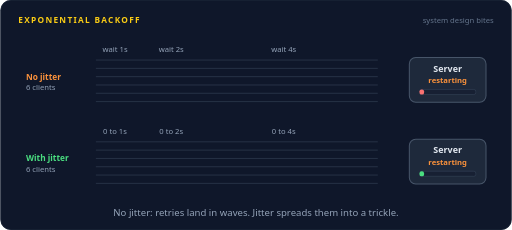
t = 0.00 s
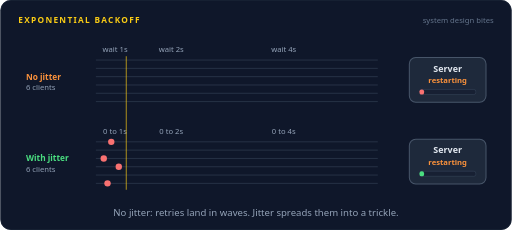
t = 1.60 s
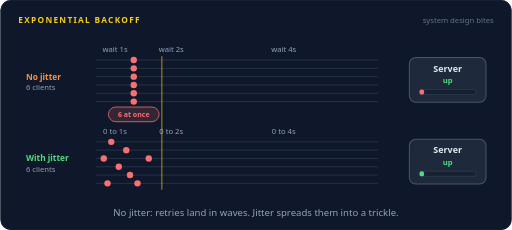
t = 3.50 s
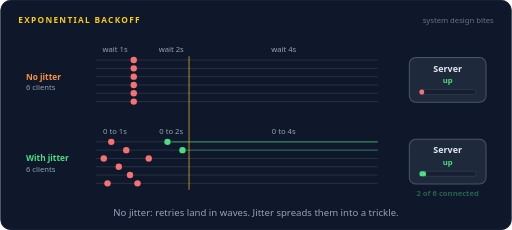
t = 4.95 s
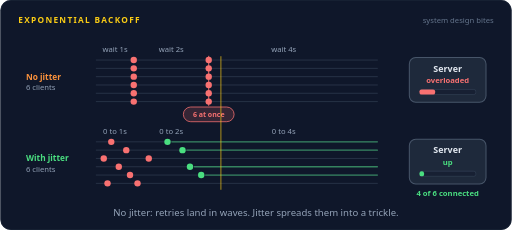
t = 6.65 s
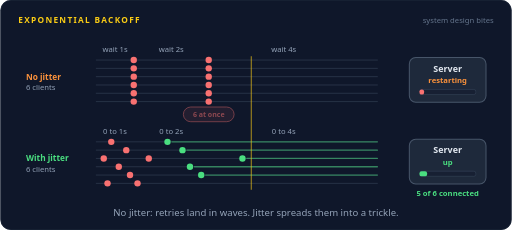
t = 8.27 s

The animated SVG that drew these frames (rendered in a browser with its animation timeline set to each time). Animation: 64 SMIL elements (animate=63,animateTransform=1); frames cover the first 8.27 s, repeats indefinitely.

<svg xmlns="http://www.w3.org/2000/svg" width="800" height="360" viewBox="0 0 800 360" role="img" aria-labelledby="title desc"><title id="title">Exponential backoff</title><desc id="desc">Six game clients lose the matchmaking server at the same moment and retry with waits of 1, 2 and 4 seconds. Without jitter all six retry at the same instants, and each wave overloads the server again. With jitter each client picks a random wait, the retries spread out and every client connects.</desc><rect width="800" height="360" rx="16" fill="#0f172a"/><rect x="0.5" y="0.5" width="799" height="359" rx="16" fill="none" stroke="#1e293b"/><text x="28" y="36" font-family="system-ui,-apple-system,'Segoe UI',Roboto,Helvetica,Arial,sans-serif" font-size="13" font-weight="700" letter-spacing="2" fill="#facc15">EXPONENTIAL BACKOFF</text><text x="772" y="36" font-family="system-ui,-apple-system,'Segoe UI',Roboto,Helvetica,Arial,sans-serif" font-size="12" fill="#64748b" text-anchor="end">system design bites</text><path d="M150,94 L590,94" fill="none" stroke="#334155" stroke-width="1" stroke-linecap="round" stroke-linejoin="round"></path><path d="M150,107 L590,107" fill="none" stroke="#334155" stroke-width="1" stroke-linecap="round" stroke-linejoin="round"></path><path d="M150,120 L590,120" fill="none" stroke="#334155" stroke-width="1" stroke-linecap="round" stroke-linejoin="round"></path><path d="M150,133 L590,133" fill="none" stroke="#334155" stroke-width="1" stroke-linecap="round" stroke-linejoin="round"></path><path d="M150,146 L590,146" fill="none" stroke="#334155" stroke-width="1" stroke-linecap="round" stroke-linejoin="round"></path><path d="M150,159 L590,159" fill="none" stroke="#334155" stroke-width="1" stroke-linecap="round" stroke-linejoin="round"></path><text x="40" y="124.5" font-family="system-ui,-apple-system,'Segoe UI',Roboto,Helvetica,Arial,sans-serif" font-size="13" font-weight="700" fill="#fb923c" text-anchor="start">No jitter</text><text x="40" y="141.5" font-family="system-ui,-apple-system,'Segoe UI',Roboto,Helvetica,Arial,sans-serif" font-size="12" font-weight="400" fill="#94a3b8" text-anchor="start">6 clients</text><text x="179.3333" y="82" font-family="system-ui,-apple-system,'Segoe UI',Roboto,Helvetica,Arial,sans-serif" font-size="12" font-weight="400" fill="#94a3b8" text-anchor="middle">wait 1s</text><text x="267.3333" y="82" font-family="system-ui,-apple-system,'Segoe UI',Roboto,Helvetica,Arial,sans-serif" font-size="12" font-weight="400" fill="#94a3b8" text-anchor="middle">wait 2s</text><text x="443.3333" y="82" font-family="system-ui,-apple-system,'Segoe UI',Roboto,Helvetica,Arial,sans-serif" font-size="12" font-weight="400" fill="#94a3b8" text-anchor="middle">wait 4s</text><g opacity="0"><animate attributeName="opacity" dur="16s" repeatCount="indefinite" calcMode="linear" keyTimes="0;0.125;0.14;0.935;0.95;1" values="0;0;1;1;0;0"/><circle cx="208.6667" cy="94" r="5" fill="#f87171"></circle></g><g opacity="0"><animate attributeName="opacity" dur="16s" repeatCount="indefinite" calcMode="linear" keyTimes="0;0.125;0.14;0.935;0.95;1" values="0;0;1;1;0;0"/><circle cx="208.6667" cy="107" r="5" fill="#f87171"></circle></g><g opacity="0"><animate attributeName="opacity" dur="16s" repeatCount="indefinite" calcMode="linear" keyTimes="0;0.125;0.14;0.935;0.95;1" values="0;0;1;1;0;0"/><circle cx="208.6667" cy="120" r="5" fill="#f87171"></circle></g><g opacity="0"><animate attributeName="opacity" dur="16s" repeatCount="indefinite" calcMode="linear" keyTimes="0;0.125;0.14;0.935;0.95;1" values="0;0;1;1;0;0"/><circle cx="208.6667" cy="133" r="5" fill="#f87171"></circle></g><g opacity="0"><animate attributeName="opacity" dur="16s" repeatCount="indefinite" calcMode="linear" keyTimes="0;0.125;0.14;0.935;0.95;1" values="0;0;1;1;0;0"/><circle cx="208.6667" cy="146" r="5" fill="#f87171"></circle></g><g opacity="0"><animate attributeName="opacity" dur="16s" repeatCount="indefinite" calcMode="linear" keyTimes="0;0.125;0.14;0.935;0.95;1" values="0;0;1;1;0;0"/><circle cx="208.6667" cy="159" r="5" fill="#f87171"></circle></g><g opacity="0"><animate attributeName="opacity" dur="16s" repeatCount="indefinite" calcMode="linear" keyTimes="0;0.125;0.14;0.1725;0.1875;1" values="0;0;1;1;0;0"/><path d="M208.66666666666666,88 L208.66666666666666,165" fill="none" stroke="#f87171" stroke-width="1.5" stroke-linecap="round" stroke-linejoin="round"></path></g><g opacity="0"><animate attributeName="opacity" dur="16s" repeatCount="indefinite" calcMode="linear" keyTimes="0;0.125;0.14;0.26;0.275;1" values="0;0;1;1;0;0"/><rect x="168.9767" y="167.5" width="79.38" height="23" rx="11.5" fill="#f87171" fill-opacity="0.16" stroke="#f87171" stroke-width="1.2"/><text x="208.6667" y="182.96" font-family="system-ui,-apple-system,'Segoe UI',Roboto,Helvetica,Arial,sans-serif" font-size="11" font-weight="600" fill="#f87171" text-anchor="middle">6 at once</text></g><g opacity="0"><animate attributeName="opacity" dur="16s" repeatCount="indefinite" calcMode="linear" keyTimes="0;0.375;0.39;0.935;0.95;1" values="0;0;1;1;0;0"/><circle cx="326" cy="94" r="5" fill="#f87171"></circle></g><g opacity="0"><animate attributeName="opacity" dur="16s" repeatCount="indefinite" calcMode="linear" keyTimes="0;0.375;0.39;0.935;0.95;1" values="0;0;1;1;0;0"/><circle cx="326" cy="107" r="5" fill="#f87171"></circle></g><g opacity="0"><animate attributeName="opacity" dur="16s" repeatCount="indefinite" calcMode="linear" keyTimes="0;0.375;0.39;0.935;0.95;1" values="0;0;1;1;0;0"/><circle cx="326" cy="120" r="5" fill="#f87171"></circle></g><g opacity="0"><animate attributeName="opacity" dur="16s" repeatCount="indefinite" calcMode="linear" keyTimes="0;0.375;0.39;0.935;0.95;1" values="0;0;1;1;0;0"/><circle cx="326" cy="133" r="5" fill="#f87171"></circle></g><g opacity="0"><animate attributeName="opacity" dur="16s" repeatCount="indefinite" calcMode="linear" keyTimes="0;0.375;0.39;0.935;0.95;1" values="0;0;1;1;0;0"/><circle cx="326" cy="146" r="5" fill="#f87171"></circle></g><g opacity="0"><animate attributeName="opacity" dur="16s" repeatCount="indefinite" calcMode="linear" keyTimes="0;0.375;0.39;0.935;0.95;1" values="0;0;1;1;0;0"/><circle cx="326" cy="159" r="5" fill="#f87171"></circle></g><g opacity="0"><animate attributeName="opacity" dur="16s" repeatCount="indefinite" calcMode="linear" keyTimes="0;0.375;0.39;0.4225;0.4375;1" values="0;0;1;1;0;0"/><path d="M326.0,88 L326.0,165" fill="none" stroke="#f87171" stroke-width="1.5" stroke-linecap="round" stroke-linejoin="round"></path></g><g opacity="0"><animate attributeName="opacity" dur="16s" repeatCount="indefinite" calcMode="linear" keyTimes="0;0.375;0.39;0.51;0.525;1" values="0;0;1;1;0;0"/><rect x="286.31" y="167.5" width="79.38" height="23" rx="11.5" fill="#f87171" fill-opacity="0.16" stroke="#f87171" stroke-width="1.2"/><text x="326" y="182.96" font-family="system-ui,-apple-system,'Segoe UI',Roboto,Helvetica,Arial,sans-serif" font-size="11" font-weight="600" fill="#f87171" text-anchor="middle">6 at once</text></g><g opacity="0"><animate attributeName="opacity" dur="16s" repeatCount="indefinite" calcMode="linear" keyTimes="0;0.875;0.89;0.935;0.95;1" values="0;0;1;1;0;0"/><circle cx="560.6667" cy="94" r="5" fill="#f87171"></circle></g><g opacity="0"><animate attributeName="opacity" dur="16s" repeatCount="indefinite" calcMode="linear" keyTimes="0;0.875;0.89;0.935;0.95;1" values="0;0;1;1;0;0"/><circle cx="560.6667" cy="107" r="5" fill="#f87171"></circle></g><g opacity="0"><animate attributeName="opacity" dur="16s" repeatCount="indefinite" calcMode="linear" keyTimes="0;0.875;0.89;0.935;0.95;1" values="0;0;1;1;0;0"/><circle cx="560.6667" cy="120" r="5" fill="#f87171"></circle></g><g opacity="0"><animate attributeName="opacity" dur="16s" repeatCount="indefinite" calcMode="linear" keyTimes="0;0.875;0.89;0.935;0.95;1" values="0;0;1;1;0;0"/><circle cx="560.6667" cy="133" r="5" fill="#f87171"></circle></g><g opacity="0"><animate attributeName="opacity" dur="16s" repeatCount="indefinite" calcMode="linear" keyTimes="0;0.875;0.89;0.935;0.95;1" values="0;0;1;1;0;0"/><circle cx="560.6667" cy="146" r="5" fill="#f87171"></circle></g><g opacity="0"><animate attributeName="opacity" dur="16s" repeatCount="indefinite" calcMode="linear" keyTimes="0;0.875;0.89;0.935;0.95;1" values="0;0;1;1;0;0"/><circle cx="560.6667" cy="159" r="5" fill="#f87171"></circle></g><g opacity="0"><animate attributeName="opacity" dur="16s" repeatCount="indefinite" calcMode="linear" keyTimes="0;0.875;0.89;0.9225;0.9375;1" values="0;0;1;1;0;0"/><path d="M560.6666666666667,88 L560.6666666666667,165" fill="none" stroke="#f87171" stroke-width="1.5" stroke-linecap="round" stroke-linejoin="round"></path></g><g opacity="0"><animate attributeName="opacity" dur="16s" repeatCount="indefinite" calcMode="linear" keyTimes="0;0.875;0.89;0.935;0.95;1" values="0;0;1;1;0;0"/><rect x="520.9767" y="167.5" width="79.38" height="23" rx="11.5" fill="#f87171" fill-opacity="0.16" stroke="#f87171" stroke-width="1.2"/><text x="560.6667" y="182.96" font-family="system-ui,-apple-system,'Segoe UI',Roboto,Helvetica,Arial,sans-serif" font-size="11" font-weight="600" fill="#f87171" text-anchor="middle">6 at once</text></g><rect x="640" y="90" width="120" height="70" rx="10" fill="#1e293b" stroke="#475569" stroke-width="1.6"/><text x="700" y="112" font-family="system-ui,-apple-system,'Segoe UI',Roboto,Helvetica,Arial,sans-serif" font-size="14" font-weight="600" fill="#e2e8f0" text-anchor="middle">Server</text><text x="700" y="130" font-family="system-ui,-apple-system,'Segoe UI',Roboto,Helvetica,Arial,sans-serif" font-size="12" font-weight="600" fill="#fb923c" text-anchor="middle" opacity="0">restarting<animate attributeName="opacity" dur="16s" repeatCount="indefinite" calcMode="linear" keyTimes="0;0.1725;0.1875;1" values="1;1;0;0"/></text><text x="700" y="130" font-family="system-ui,-apple-system,'Segoe UI',Roboto,Helvetica,Arial,sans-serif" font-size="12" font-weight="600" fill="#4ade80" text-anchor="middle" opacity="0">up<animate attributeName="opacity" dur="16s" repeatCount="indefinite" calcMode="linear" keyTimes="0;0.1875;0.2025;0.36;0.375;1" values="0;0;1;1;0;0"/></text><text x="700" y="130" font-family="system-ui,-apple-system,'Segoe UI',Roboto,Helvetica,Arial,sans-serif" font-size="12" font-weight="600" fill="#f87171" text-anchor="middle" opacity="0">overloaded<animate attributeName="opacity" dur="16s" repeatCount="indefinite" calcMode="linear" keyTimes="0;0.375;0.39;0.4225;0.4375;1" values="0;0;1;1;0;0"/></text><text x="700" y="130" font-family="system-ui,-apple-system,'Segoe UI',Roboto,Helvetica,Arial,sans-serif" font-size="12" font-weight="600" fill="#fb923c" text-anchor="middle" opacity="0">restarting<animate attributeName="opacity" dur="16s" repeatCount="indefinite" calcMode="linear" keyTimes="0;0.4375;0.4525;0.86;0.875;1" values="0;0;1;1;0;0"/></text><text x="700" y="130" font-family="system-ui,-apple-system,'Segoe UI',Roboto,Helvetica,Arial,sans-serif" font-size="12" font-weight="600" fill="#f87171" text-anchor="middle" opacity="0">overloaded<animate attributeName="opacity" dur="16s" repeatCount="indefinite" calcMode="linear" keyTimes="0;0.875;0.89;0.935;0.95;1" values="0;0;1;1;0;0"/></text><text x="700" y="130" font-family="system-ui,-apple-system,'Segoe UI',Roboto,Helvetica,Arial,sans-serif" font-size="12" font-weight="600" fill="#fb923c" text-anchor="middle" opacity="0">restarting<animate attributeName="opacity" dur="16s" repeatCount="indefinite" calcMode="linear" keyTimes="0;0.95;0.965;1" values="0;0;1;1"/></text><rect x="656" y="140" width="88" height="8" rx="3" fill="#172033" stroke="#334155"/><rect x="656" y="140" width="7.04" height="8" rx="3" fill="#f87171"><animate attributeName="width" dur="16s" repeatCount="indefinite" calcMode="linear" keyTimes="0;0.1187;0.1313;0.175;0.3688;0.3812;0.425;0.8688;0.8812;0.925;1" values="7.04;7.04;88;7.04;7.04;88;7.04;7.04;88;7.04;7.04"/></rect><path d="M150,222 L590,222" fill="none" stroke="#334155" stroke-width="1" stroke-linecap="round" stroke-linejoin="round"></path><path d="M150,235 L590,235" fill="none" stroke="#334155" stroke-width="1" stroke-linecap="round" stroke-linejoin="round"></path><path d="M150,248 L590,248" fill="none" stroke="#334155" stroke-width="1" stroke-linecap="round" stroke-linejoin="round"></path><path d="M150,261 L590,261" fill="none" stroke="#334155" stroke-width="1" stroke-linecap="round" stroke-linejoin="round"></path><path d="M150,274 L590,274" fill="none" stroke="#334155" stroke-width="1" stroke-linecap="round" stroke-linejoin="round"></path><path d="M150,287 L590,287" fill="none" stroke="#334155" stroke-width="1" stroke-linecap="round" stroke-linejoin="round"></path><text x="40" y="252.5" font-family="system-ui,-apple-system,'Segoe UI',Roboto,Helvetica,Arial,sans-serif" font-size="13" font-weight="700" fill="#4ade80" text-anchor="start">With jitter</text><text x="40" y="269.5" font-family="system-ui,-apple-system,'Segoe UI',Roboto,Helvetica,Arial,sans-serif" font-size="12" font-weight="400" fill="#94a3b8" text-anchor="start">6 clients</text><text x="179.3333" y="210" font-family="system-ui,-apple-system,'Segoe UI',Roboto,Helvetica,Arial,sans-serif" font-size="12" font-weight="400" fill="#94a3b8" text-anchor="middle">0 to 1s</text><text x="267.3333" y="210" font-family="system-ui,-apple-system,'Segoe UI',Roboto,Helvetica,Arial,sans-serif" font-size="12" font-weight="400" fill="#94a3b8" text-anchor="middle">0 to 2s</text><text x="443.3333" y="210" font-family="system-ui,-apple-system,'Segoe UI',Roboto,Helvetica,Arial,sans-serif" font-size="12" font-weight="400" fill="#94a3b8" text-anchor="middle">0 to 4s</text><g opacity="0"><animate attributeName="opacity" dur="16s" repeatCount="indefinite" calcMode="linear" keyTimes="0;0.05;0.065;0.935;0.95;1" values="0;0;1;1;0;0"/><circle cx="173.4667" cy="222" r="5" fill="#f87171"></circle></g><g opacity="0"><animate attributeName="opacity" dur="16s" repeatCount="indefinite" calcMode="linear" keyTimes="0;0.2375;0.2525;0.935;0.95;1" values="0;0;1;1;0;0"/><circle cx="261.4667" cy="222" r="5" fill="#4ade80"></circle></g><g opacity="0"><animate attributeName="opacity" dur="16s" repeatCount="indefinite" calcMode="linear" keyTimes="0;0.25;0.265;0.935;0.95;1" values="0;0;1;1;0;0"/><path d="M268.4666666666667,222 L590,222" fill="none" stroke="#4ade80" stroke-width="2" stroke-linecap="round" stroke-linejoin="round" opacity="0.5"></path></g><g opacity="0"><animate attributeName="opacity" dur="16s" repeatCount="indefinite" calcMode="linear" keyTimes="0;0.1;0.115;0.935;0.95;1" values="0;0;1;1;0;0"/><circle cx="196.9333" cy="235" r="5" fill="#f87171"></circle></g><g opacity="0"><animate attributeName="opacity" dur="16s" repeatCount="indefinite" calcMode="linear" keyTimes="0;0.2875;0.3025;0.935;0.95;1" values="0;0;1;1;0;0"/><circle cx="284.9333" cy="235" r="5" fill="#4ade80"></circle></g><g opacity="0"><animate attributeName="opacity" dur="16s" repeatCount="indefinite" calcMode="linear" keyTimes="0;0.3;0.315;0.935;0.95;1" values="0;0;1;1;0;0"/><path d="M291.9333333333333,235 L590,235" fill="none" stroke="#4ade80" stroke-width="2" stroke-linecap="round" stroke-linejoin="round" opacity="0.5"></path></g><g opacity="0"><animate attributeName="opacity" dur="16s" repeatCount="indefinite" calcMode="linear" keyTimes="0;0.025;0.04;0.935;0.95;1" values="0;0;1;1;0;0"/><circle cx="161.7333" cy="248" r="5" fill="#f87171"></circle></g><g opacity="0"><animate attributeName="opacity" dur="16s" repeatCount="indefinite" calcMode="linear" keyTimes="0;0.175;0.19;0.935;0.95;1" values="0;0;1;1;0;0"/><circle cx="232.1333" cy="248" r="5" fill="#f87171"></circle></g><g opacity="0"><animate attributeName="opacity" dur="16s" repeatCount="indefinite" calcMode="linear" keyTimes="0;0.4875;0.5025;0.935;0.95;1" values="0;0;1;1;0;0"/><circle cx="378.8" cy="248" r="5" fill="#4ade80"></circle></g><g opacity="0"><animate attributeName="opacity" dur="16s" repeatCount="indefinite" calcMode="linear" keyTimes="0;0.5;0.515;0.935;0.95;1" values="0;0;1;1;0;0"/><path d="M385.8,248 L590,248" fill="none" stroke="#4ade80" stroke-width="2" stroke-linecap="round" stroke-linejoin="round" opacity="0.5"></path></g><g opacity="0"><animate attributeName="opacity" dur="16s" repeatCount="indefinite" calcMode="linear" keyTimes="0;0.075;0.09;0.935;0.95;1" values="0;0;1;1;0;0"/><circle cx="185.2" cy="261" r="5" fill="#f87171"></circle></g><g opacity="0"><animate attributeName="opacity" dur="16s" repeatCount="indefinite" calcMode="linear" keyTimes="0;0.3125;0.3275;0.935;0.95;1" values="0;0;1;1;0;0"/><circle cx="296.6667" cy="261" r="5" fill="#4ade80"></circle></g><g opacity="0"><animate attributeName="opacity" dur="16s" repeatCount="indefinite" calcMode="linear" keyTimes="0;0.325;0.34;0.935;0.95;1" values="0;0;1;1;0;0"/><path d="M303.66666666666663,261 L590,261" fill="none" stroke="#4ade80" stroke-width="2" stroke-linecap="round" stroke-linejoin="round" opacity="0.5"></path></g><g opacity="0"><animate attributeName="opacity" dur="16s" repeatCount="indefinite" calcMode="linear" keyTimes="0;0.1125;0.1275;0.935;0.95;1" values="0;0;1;1;0;0"/><circle cx="202.8" cy="274" r="5" fill="#f87171"></circle></g><g opacity="0"><animate attributeName="opacity" dur="16s" repeatCount="indefinite" calcMode="linear" keyTimes="0;0.35;0.365;0.935;0.95;1" values="0;0;1;1;0;0"/><circle cx="314.2667" cy="274" r="5" fill="#4ade80"></circle></g><g opacity="0"><animate attributeName="opacity" dur="16s" repeatCount="indefinite" calcMode="linear" keyTimes="0;0.3625;0.3775;0.935;0.95;1" values="0;0;1;1;0;0"/><path d="M321.26666666666665,274 L590,274" fill="none" stroke="#4ade80" stroke-width="2" stroke-linecap="round" stroke-linejoin="round" opacity="0.5"></path></g><g opacity="0"><animate attributeName="opacity" dur="16s" repeatCount="indefinite" calcMode="linear" keyTimes="0;0.0375;0.0525;0.935;0.95;1" values="0;0;1;1;0;0"/><circle cx="167.6" cy="287" r="5" fill="#f87171"></circle></g><g opacity="0"><animate attributeName="opacity" dur="16s" repeatCount="indefinite" calcMode="linear" keyTimes="0;0.1375;0.1525;0.935;0.95;1" values="0;0;1;1;0;0"/><circle cx="214.5333" cy="287" r="5" fill="#f87171"></circle></g><g opacity="0"><animate attributeName="opacity" dur="16s" repeatCount="indefinite" calcMode="linear" keyTimes="0;0.6125;0.6275;0.935;0.95;1" values="0;0;1;1;0;0"/><circle cx="437.4667" cy="287" r="5" fill="#4ade80"></circle></g><g opacity="0"><animate attributeName="opacity" dur="16s" repeatCount="indefinite" calcMode="linear" keyTimes="0;0.625;0.64;0.935;0.95;1" values="0;0;1;1;0;0"/><path d="M444.46666666666664,287 L590,287" fill="none" stroke="#4ade80" stroke-width="2" stroke-linecap="round" stroke-linejoin="round" opacity="0.5"></path></g><rect x="640" y="218" width="120" height="70" rx="10" fill="#1e293b" stroke="#475569" stroke-width="1.6"/><text x="700" y="240" font-family="system-ui,-apple-system,'Segoe UI',Roboto,Helvetica,Arial,sans-serif" font-size="14" font-weight="600" fill="#e2e8f0" text-anchor="middle">Server</text><text x="700" y="258" font-family="system-ui,-apple-system,'Segoe UI',Roboto,Helvetica,Arial,sans-serif" font-size="12" font-weight="600" fill="#fb923c" text-anchor="middle" opacity="0">restarting<animate attributeName="opacity" dur="16s" repeatCount="indefinite" calcMode="linear" keyTimes="0;0.1725;0.1875;1" values="1;1;0;0"/></text><text x="700" y="258" font-family="system-ui,-apple-system,'Segoe UI',Roboto,Helvetica,Arial,sans-serif" font-size="12" font-weight="600" fill="#4ade80" text-anchor="middle" opacity="0">up<animate attributeName="opacity" dur="16s" repeatCount="indefinite" calcMode="linear" keyTimes="0;0.1875;0.2025;0.935;0.95;1" values="0;0;1;1;0;0"/></text><text x="700" y="258" font-family="system-ui,-apple-system,'Segoe UI',Roboto,Helvetica,Arial,sans-serif" font-size="12" font-weight="600" fill="#fb923c" text-anchor="middle" opacity="0">restarting<animate attributeName="opacity" dur="16s" repeatCount="indefinite" calcMode="linear" keyTimes="0;0.95;0.965;1" values="0;0;1;1"/></text><rect x="656" y="268" width="88" height="8" rx="3" fill="#172033" stroke="#334155"/><rect x="656" y="268" width="7.04" height="8" rx="3" fill="#4ade80"><animate attributeName="width" dur="16s" repeatCount="indefinite" calcMode="linear" keyTimes="0;0.2312;0.2437;0.2812;0.2812;0.2937;0.3063;0.3187;0.3312;0.3438;0.3562;0.3563;0.3937;0.4813;0.4937;0.5312;0.6063;0.6188;0.6562;1" values="7.04;7.04;19.36;7.04;7.04;19.36;7.04;19.36;7.04;7.04;19.36;7.04;7.04;7.04;19.36;7.04;7.04;19.36;7.04;7.04"/></rect><text x="700" y="306" font-family="system-ui,-apple-system,'Segoe UI',Roboto,Helvetica,Arial,sans-serif" font-size="12" font-weight="600" fill="#4ade80" text-anchor="middle" opacity="0">1 of 6 connected<animate attributeName="opacity" dur="16s" repeatCount="indefinite" calcMode="linear" keyTimes="0;0.2375;0.2525;0.2725;0.2875;1" values="0;0;1;1;0;0"/></text><text x="700" y="306" font-family="system-ui,-apple-system,'Segoe UI',Roboto,Helvetica,Arial,sans-serif" font-size="12" font-weight="600" fill="#4ade80" text-anchor="middle" opacity="0">2 of 6 connected<animate attributeName="opacity" dur="16s" repeatCount="indefinite" calcMode="linear" keyTimes="0;0.2875;0.2958;0.3042;0.3125;1" values="0;0;1;1;0;0"/></text><text x="700" y="306" font-family="system-ui,-apple-system,'Segoe UI',Roboto,Helvetica,Arial,sans-serif" font-size="12" font-weight="600" fill="#4ade80" text-anchor="middle" opacity="0">3 of 6 connected<animate attributeName="opacity" dur="16s" repeatCount="indefinite" calcMode="linear" keyTimes="0;0.3125;0.325;0.3375;0.35;1" values="0;0;1;1;0;0"/></text><text x="700" y="306" font-family="system-ui,-apple-system,'Segoe UI',Roboto,Helvetica,Arial,sans-serif" font-size="12" font-weight="600" fill="#4ade80" text-anchor="middle" opacity="0">4 of 6 connected<animate attributeName="opacity" dur="16s" repeatCount="indefinite" calcMode="linear" keyTimes="0;0.35;0.365;0.4725;0.4875;1" values="0;0;1;1;0;0"/></text><text x="700" y="306" font-family="system-ui,-apple-system,'Segoe UI',Roboto,Helvetica,Arial,sans-serif" font-size="12" font-weight="600" fill="#4ade80" text-anchor="middle" opacity="0">5 of 6 connected<animate attributeName="opacity" dur="16s" repeatCount="indefinite" calcMode="linear" keyTimes="0;0.4875;0.5025;0.5975;0.6125;1" values="0;0;1;1;0;0"/></text><text x="700" y="306" font-family="system-ui,-apple-system,'Segoe UI',Roboto,Helvetica,Arial,sans-serif" font-size="12" font-weight="600" fill="#4ade80" text-anchor="middle" opacity="0">6 of 6 connected<animate attributeName="opacity" dur="16s" repeatCount="indefinite" calcMode="linear" keyTimes="0;0.6125;0.6275;0.935;0.95;1" values="0;0;1;1;0;0"/></text><text x="700" y="306" font-family="system-ui,-apple-system,'Segoe UI',Roboto,Helvetica,Arial,sans-serif" font-size="12" font-weight="600" fill="#4ade80" text-anchor="middle" opacity="0"><animate attributeName="opacity" dur="16s" repeatCount="indefinite" calcMode="linear" keyTimes="0;0.95;0.965;1" values="0;0;1;1"/></text><g><animateTransform type="translate" attributeName="transform" dur="16s" repeatCount="indefinite" calcMode="linear" keyTimes="0;0.9375;0.95;0.9512;1" values="0,0;440,0;440,0;0,0;0,0"/><line x1="150" y1="88" x2="150" y2="297" stroke="#facc15" stroke-width="1.5" opacity="0.7"><animate attributeName="opacity" dur="16s" repeatCount="indefinite" calcMode="linear" keyTimes="0;0.0125;0.9375;0.95;1" values="0;0.7;0.7;0;0"/></line></g><text x="400.0" y="338" font-family="system-ui,-apple-system,'Segoe UI',Roboto,Helvetica,Arial,sans-serif" font-size="15" fill="#94a3b8" text-anchor="middle">No jitter: retries land in waves. Jitter spreads them into a trickle.</text></svg>
